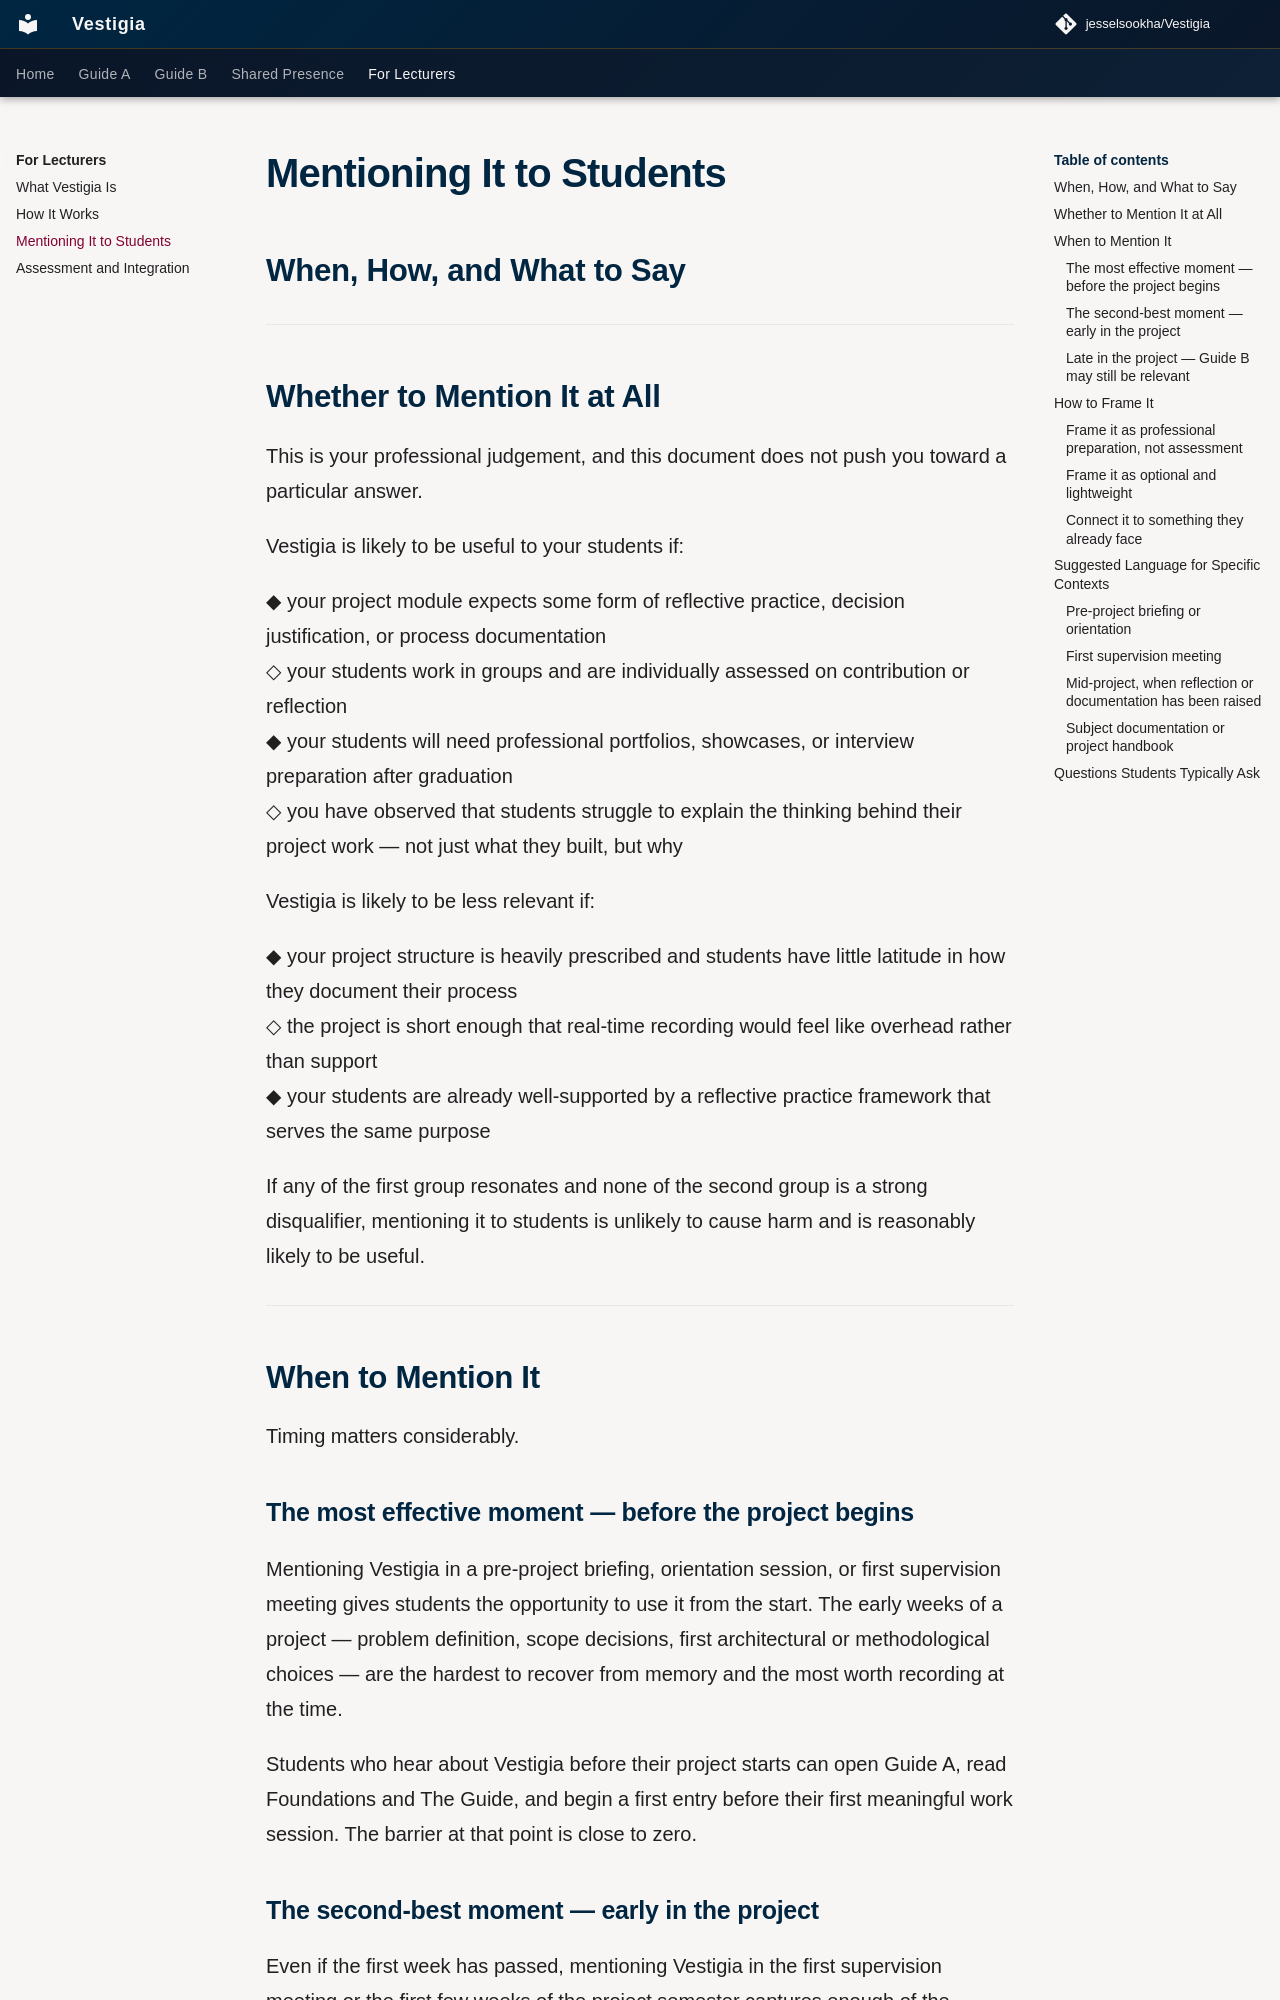

repository: jesselsookha/Vestigia · page: for-lecturers/03-mentioning-it-to-students/index.html · generator: mkdocs

# Mentioning It to Students
## When, How, and What to Say

---

## Whether to Mention It at All

This is your professional judgement, and this document does not push you toward a particular answer.

Vestigia is likely to be useful to your students if:

◆ your project module expects some form of reflective practice, decision justification, or process documentation  
◇ your students work in groups and are individually assessed on contribution or reflection  
◆ your students will need professional portfolios, showcases, or interview preparation after graduation  
◇ you have observed that students struggle to explain the thinking behind their project work — not just what they built, but why

Vestigia is likely to be less relevant if:

◆ your project structure is heavily prescribed and students have little latitude in how they document their process  
◇ the project is short enough that real-time recording would feel like overhead rather than support  
◆ your students are already well-supported by a reflective practice framework that serves the same purpose

If any of the first group resonates and none of the second group is a strong disqualifier, mentioning it to students is unlikely to cause harm and is reasonably likely to be useful.

---

## When to Mention It

Timing matters considerably.

### The most effective moment — before the project begins

Mentioning Vestigia in a pre-project briefing, orientation session, or first supervision meeting gives students the opportunity to use it from the start. The early weeks of a project — problem definition, scope decisions, first architectural or methodological choices — are the hardest to recover from memory and the most worth recording at the time.

Students who hear about Vestigia before their project starts can open Guide A, read Foundations and The Guide, and begin a first entry before their first meaningful work session. The barrier at that point is close to zero.

### The second-best moment — early in the project

Even if the first week has passed, mentioning Vestigia in the first supervision meeting or the first few weeks of the project semester captures enough of the project to be worthwhile. The decision reasoning and early reflections will be partially lost, but everything from that point forward is capturable.
